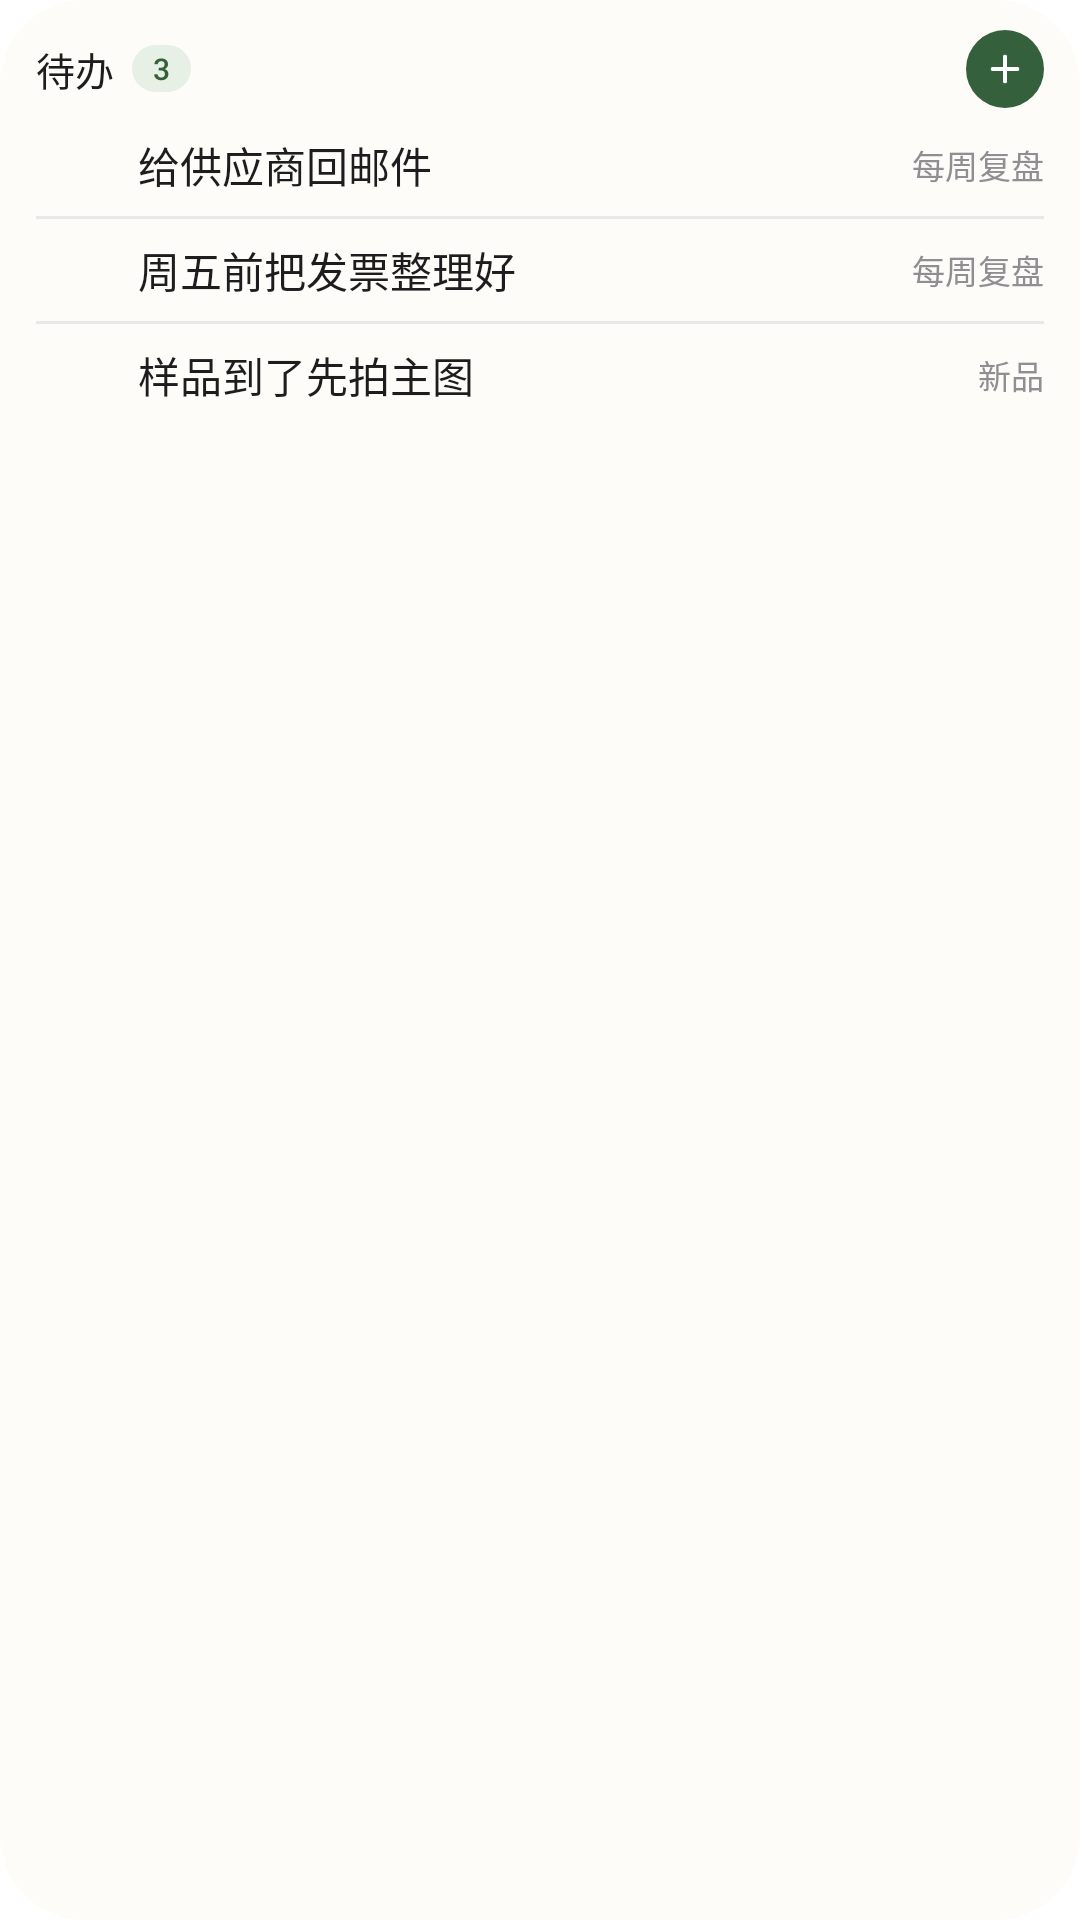

Reconstruct the res/layout file that produces this screen, plus the resources it refers to.
<!-- AndroidManifest.xml: fallback theme Theme.MaterialComponents.DayNight.NoActionBar -->
<!-- res/layout/ivw_todo_preview.xml -->
<?xml version="1.0" encoding="utf-8"?>
<LinearLayout xmlns:android="http://schemas.android.com/apk/res/android"
    android:layout_width="match_parent"
    android:layout_height="match_parent"
    android:orientation="vertical"
    android:background="@drawable/ivw_bg"
    android:paddingStart="@dimen/ivw_list_pad"
    android:paddingEnd="@dimen/ivw_list_pad"
    android:paddingTop="8dp"
    android:paddingBottom="8dp">

    <LinearLayout
        android:layout_width="match_parent"
        android:layout_height="@dimen/ivw_list_header_h"
        android:orientation="horizontal"
        android:gravity="center_vertical">
        <TextView android:layout_width="wrap_content" android:layout_height="wrap_content"
            android:text="@string/ivw_todo_widget_label" android:textColor="@color/ivw_text" android:textSize="13sp"
            android:fontFamily="sans-serif-medium" android:maxLines="1" />
        <TextView android:layout_width="wrap_content" android:layout_height="wrap_content" android:layout_marginStart="6dp"
            android:paddingStart="7dp" android:paddingEnd="7dp" android:paddingTop="1dp" android:paddingBottom="1dp"
            android:background="@drawable/ivw_pill" android:text="@string/ivw_preview_count" android:textColor="@color/ivw_accent"
            android:textSize="10sp" android:fontFamily="sans-serif-medium" />
        <TextView android:layout_width="0dp" android:layout_height="1dp" android:layout_weight="1" />
        <ImageView android:layout_width="26dp" android:layout_height="26dp" android:padding="6dp"
            android:background="@drawable/ivw_plus_circle" android:src="@drawable/ivw_ic_plus" android:contentDescription="@null" />
    </LinearLayout>

    <LinearLayout
        android:layout_width="match_parent"
        android:layout_height="0dp"
        android:layout_weight="1"
        android:orientation="vertical"
        android:divider="@drawable/ivw_hairline"
        android:showDividers="middle">
    <LinearLayout
        android:layout_width="match_parent"
        android:layout_height="@dimen/ivw_row_h"
        android:orientation="horizontal"
        android:gravity="center_vertical">
        <ImageView android:layout_width="34dp" android:layout_height="@dimen/ivw_row_h" android:paddingEnd="12dp"
            android:paddingTop="6dp" android:paddingBottom="6dp" android:src="@drawable/ivw_ic_ring" android:contentDescription="@null" />
        <TextView android:layout_width="0dp" android:layout_height="wrap_content" android:layout_weight="1"
            android:text="@string/ivw_preview_t1_text" android:textColor="@color/ivw_text" android:textSize="14sp"
            android:maxLines="1" android:ellipsize="end" />
        <TextView android:layout_width="wrap_content" android:layout_height="wrap_content" android:layout_marginStart="10dp"
            android:text="@string/ivw_preview_t1_note" android:textColor="@color/ivw_muted" android:textSize="11sp" android:maxLines="1" />
    </LinearLayout>
    <LinearLayout
        android:layout_width="match_parent"
        android:layout_height="@dimen/ivw_row_h"
        android:orientation="horizontal"
        android:gravity="center_vertical">
        <ImageView android:layout_width="34dp" android:layout_height="@dimen/ivw_row_h" android:paddingEnd="12dp"
            android:paddingTop="6dp" android:paddingBottom="6dp" android:src="@drawable/ivw_ic_ring" android:contentDescription="@null" />
        <TextView android:layout_width="0dp" android:layout_height="wrap_content" android:layout_weight="1"
            android:text="@string/ivw_preview_t2_text" android:textColor="@color/ivw_text" android:textSize="14sp"
            android:maxLines="1" android:ellipsize="end" />
        <TextView android:layout_width="wrap_content" android:layout_height="wrap_content" android:layout_marginStart="10dp"
            android:text="@string/ivw_preview_t2_note" android:textColor="@color/ivw_muted" android:textSize="11sp" android:maxLines="1" />
    </LinearLayout>
    <LinearLayout
        android:layout_width="match_parent"
        android:layout_height="@dimen/ivw_row_h"
        android:orientation="horizontal"
        android:gravity="center_vertical">
        <ImageView android:layout_width="34dp" android:layout_height="@dimen/ivw_row_h" android:paddingEnd="12dp"
            android:paddingTop="6dp" android:paddingBottom="6dp" android:src="@drawable/ivw_ic_ring" android:contentDescription="@null" />
        <TextView android:layout_width="0dp" android:layout_height="wrap_content" android:layout_weight="1"
            android:text="@string/ivw_preview_t3_text" android:textColor="@color/ivw_text" android:textSize="14sp"
            android:maxLines="1" android:ellipsize="end" />
        <TextView android:layout_width="wrap_content" android:layout_height="wrap_content" android:layout_marginStart="10dp"
            android:text="@string/ivw_preview_t3_note" android:textColor="@color/ivw_muted" android:textSize="11sp" android:maxLines="1" />
    </LinearLayout>
    </LinearLayout>
</LinearLayout>
<!-- resources referenced by this layout -->
<resources>
  <color name="ivw_accent">#FF35603C</color>
  <color name="ivw_muted">#FF8E8E93</color>
  <color name="ivw_text">#FF1D1D1F</color>
  <dimen name="ivw_list_header_h">30dp</dimen>
  <dimen name="ivw_list_pad">12dp</dimen>
  <dimen name="ivw_row_h">34dp</dimen>
  <!-- drawable ivw_bg (drawable) -->
  <?xml version="1.0" encoding="utf-8"?>
  <shape xmlns:android="http://schemas.android.com/apk/res/android" android:shape="rectangle">
      <solid android:color="@color/ivw_bg" />
      <corners android:radius="@dimen/ivw_radius" />
  </shape>
  <!-- drawable ivw_hairline (drawable) -->
  <?xml version="1.0" encoding="utf-8"?>
  <shape xmlns:android="http://schemas.android.com/apk/res/android" android:shape="rectangle">
      <solid android:color="@color/ivw_line" />
      <size android:height="1dp" />
  </shape>
  <!-- drawable ivw_ic_plus (drawable) -->
  <?xml version="1.0" encoding="utf-8"?>
  <vector xmlns:android="http://schemas.android.com/apk/res/android"
      android:width="24dp" android:height="24dp"
      android:viewportWidth="24" android:viewportHeight="24">
      <path android:pathData="M12,5v14 M5,12h14"
          android:strokeColor="@color/ivw_on_accent" android:strokeWidth="2.4"
          android:strokeLineCap="round" />
  </vector>
  <!-- drawable ivw_ic_ring (drawable) -->
  <?xml version="1.0" encoding="utf-8"?>
  <vector xmlns:android="http://schemas.android.com/apk/res/android"
      android:width="24dp" android:height="24dp"
      android:viewportWidth="24" android:viewportHeight="24">
      <path android:pathData="M12,12m-8.5,0a8.5,8.5 0 1 1 17,0a8.5,8.5 0 1 1 -17,0"
          android:strokeColor="@color/ivw_ring" android:strokeWidth="1.8" />
  </vector>
  <!-- drawable ivw_pill (drawable) -->
  <?xml version="1.0" encoding="utf-8"?>
  <shape xmlns:android="http://schemas.android.com/apk/res/android" android:shape="rectangle">
      <solid android:color="@color/ivw_accent_soft" />
      <corners android:radius="999dp" />
  </shape>
  <!-- drawable ivw_plus_circle (drawable) -->
  <?xml version="1.0" encoding="utf-8"?>
  <shape xmlns:android="http://schemas.android.com/apk/res/android" android:shape="oval">
      <solid android:color="@color/ivw_accent" />
  </shape>
  <string name="ivw_preview_count">3</string>
  <string name="ivw_preview_t1_note">每周复盘</string>
  <string name="ivw_preview_t1_text">给供应商回邮件</string>
  <string name="ivw_preview_t2_note">每周复盘</string>
  <string name="ivw_preview_t2_text">周五前把发票整理好</string>
  <string name="ivw_preview_t3_note">新品</string>
  <string name="ivw_preview_t3_text">样品到了先拍主图</string>
  <string name="ivw_todo_widget_label">待办</string>
  <color name="ivw_bg">#FFFDFCF9</color>
  <dimen name="ivw_radius">20dp</dimen>
  <color name="ivw_line">#14000000</color>
  <color name="ivw_on_accent">#FFFFFFFF</color>
  <color name="ivw_accent_soft">#FFE7F0E4</color>
</resources>
